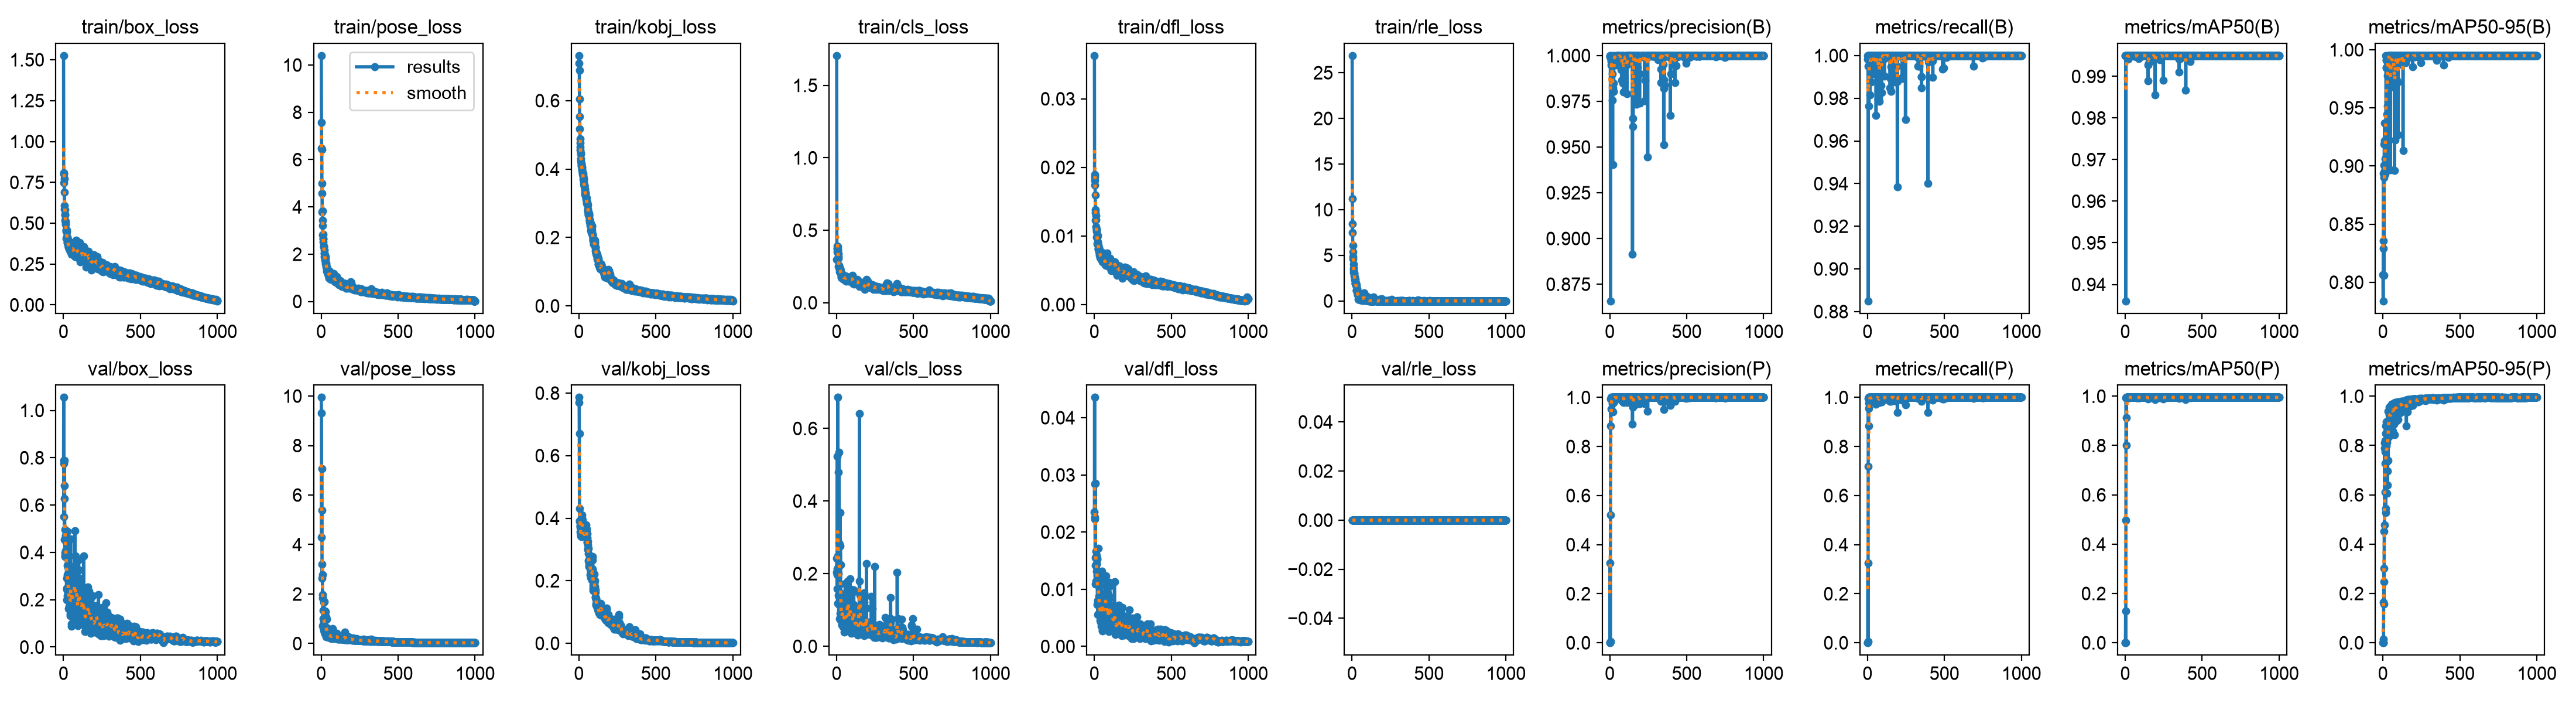

The data file committed next to this chart (first rows):
epoch, time, train/box_loss, train/pose_loss, train/kobj_loss, train/cls_loss, train/dfl_loss, train/rle_loss, metrics/precision(B), metrics/recall(B), metrics/mAP50(B), metrics/mAP50-95(B), metrics/precision(P), metrics/recall(P), metrics/mAP50(P), metrics/mAP50-95(P), val/box_loss, val/pose_loss, val/kobj_loss, val/cls_loss, val/dfl_loss, val/rle_loss, lr/pg0, lr/pg1
1, 34.69, 1.526, 10.4, 0.7091, 1.706, 0.0363, 26.88, 0.9997, 1, 0.995, 0.8063, 0, 0, 0, 0, 0.7874, 9.945, 0.7862, 0.2037, 0.02354, 0, 0.009886, 0.003295
2, 67.24, 0.7482, 7.582, 0.7317, 0.2987, 0.01739, 11.23, 1, 0.9983, 0.995, 0.7839, 0, 0, 0, 0, 1.055, 9.307, 0.7692, 0.2429, 0.04355, 0, 0.01987, 0.006622
3, 99.41, 0.802, 6.48, 0.6884, 0.3769, 0.01857, 8.428, 0.9992, 1, 0.995, 0.8938, 0.3247, 0.325, 0.1288, 0.01487, 0.5518, 4.292, 0.6714, 0.1582, 0.02228, 0, 0.02983, 0.009942
4, 132.4, 0.8068, 6.434, 0.6053, 0.3711, 0.01893, 7.473, 0.9998, 0.995, 0.995, 0.8289, 0.00565, 0.005, 0.00031, 3e-05, 0.7771, 7.068, 0.4301, 0.2135, 0.02843, 0, 0.02991, 0.00997
5, 165.9, 0.7717, 5.003, 0.5531, 0.3908, 0.01813, 6.072, 0.8658, 0.885, 0.936, 0.8356, 0.5202, 0.72, 0.4963, 0.1638, 0.6824, 5.381, 0.3889, 0.5222, 0.02255, 0, 0.02988, 0.00996
6, 198.9, 0.6892, 4.565, 0.5178, 0.3518, 0.01597, 5.402, 0.9997, 1, 0.995, 0.9006, 0.9947, 0.995, 0.9928, 0.3012, 0.4541, 2.641, 0.3918, 0.1977, 0.01087, 0, 0.02985, 0.00995
7, 232.4, 0.609, 3.775, 0.4886, 0.3632, 0.01385, 4.845, 0.9997, 1, 0.995, 0.8059, 0.8848, 0.885, 0.8016, 0.1584, 0.788, 3.214, 0.3716, 0.2487, 0.02848, 0, 0.02982, 0.009941
8, 265.5, 0.5863, 3.824, 0.4769, 0.3723, 0.01341, 4.571, 0.9974, 1, 0.995, 0.8902, 0.9526, 0.955, 0.912, 0.2476, 0.6273, 2.783, 0.3773, 0.6854, 0.01549, 0, 0.02979, 0.009931
9, 298.1, 0.5485, 3.442, 0.4638, 0.3875, 0.01231, 4.019, 0.9997, 1, 0.995, 0.9189, 0.9997, 1, 0.995, 0.4514, 0.398, 1.971, 0.3743, 0.1183, 0.01414, 0, 0.02976, 0.009921
10, 330.2, 0.5807, 3.208, 0.4566, 0.3372, 0.01299, 3.563, 0.9949, 0.9763, 0.9949, 0.9217, 0.9949, 0.9763, 0.9949, 0.4776, 0.3843, 1.824, 0.356, 0.4801, 0.01145, 0, 0.02973, 0.009911
11, 363.5, 0.5552, 2.826, 0.4467, 0.3082, 0.01235, 3.403, 0.9968, 0.995, 0.995, 0.9371, 0.9968, 0.995, 0.995, 0.7891, 0.3813, 0.7292, 0.3629, 0.2182, 0.01087, 0, 0.0297, 0.009901
12, 397.5, 0.5194, 2.829, 0.4435, 0.3173, 0.01139, 3.095, 0.9991, 1, 0.995, 0.8956, 0.9991, 1, 0.995, 0.8102, 0.4972, 0.7346, 0.3484, 0.1999, 0.0166, 0, 0.02967, 0.009891
13, 431.6, 0.5037, 2.666, 0.4295, 0.2507, 0.01091, 2.965, 0.9997, 1, 0.995, 0.8989, 0.9997, 1, 0.995, 0.6113, 0.4489, 1.335, 0.3429, 0.1411, 0.01437, 0, 0.02964, 0.009881
14, 465.6, 0.5092, 2.63, 0.424, 0.2553, 0.01093, 3.067, 0.9987, 0.995, 0.995, 0.8931, 0.9987, 0.995, 0.995, 0.7267, 0.4717, 1.002, 0.3483, 0.1358, 0.01594, 0, 0.02961, 0.009871
15, 499.1, 0.4921, 2.515, 0.4141, 0.2495, 0.01065, 2.717, 0.9997, 1, 0.995, 0.9062, 0.9997, 1, 0.995, 0.8196, 0.408, 0.6475, 0.3491, 0.1151, 0.01316, 0, 0.02958, 0.009861
16, 532.5, 0.4599, 2.34, 0.4164, 0.259, 0.00982, 2.526, 0.9756, 1, 0.995, 0.9196, 0.9756, 1, 0.995, 0.7749, 0.3804, 0.8952, 0.3409, 0.5336, 0.01445, 0, 0.02955, 0.009851
17, 565.4, 0.4503, 2.318, 0.4103, 0.2537, 0.0098, 2.594, 0.9899, 0.9815, 0.9944, 0.9204, 0.9899, 0.9815, 0.9944, 0.8482, 0.3878, 0.5426, 0.3549, 0.2848, 0.0124, 0, 0.02952, 0.009842
18, 598.6, 0.4532, 2.306, 0.4103, 0.2375, 0.01006, 2.343, 1, 1, 0.995, 0.899, 1, 1, 0.995, 0.5272, 0.48, 1.656, 0.3632, 0.1408, 0.01526, 0, 0.0295, 0.009832
19, 632.8, 0.4073, 2.055, 0.407, 0.2119, 0.00886, 2.338, 0.9403, 1, 0.9942, 0.9006, 0.9403, 1, 0.9942, 0.5443, 0.4474, 1.7, 0.4007, 0.2812, 0.01543, 0, 0.02947, 0.009822
20, 667, 0.4472, 2.181, 0.4036, 0.2304, 0.00995, 2.357, 0.9997, 1, 0.995, 0.995, 0.9997, 1, 0.995, 0.8783, 0.2427, 0.4491, 0.3804, 0.07677, 0.00731, 0, 0.02944, 0.009812
21, 701.2, 0.4583, 2.009, 0.3974, 0.2349, 0.01005, 1.974, 0.9823, 1, 0.9949, 0.9913, 0.9823, 1, 0.9949, 0.7977, 0.2494, 0.7333, 0.3659, 0.1485, 0.00788, 0, 0.02941, 0.009802
22, 734.4, 0.406, 1.898, 0.3973, 0.2323, 0.00868, 1.92, 0.9997, 1, 0.995, 0.9911, 0.9997, 1, 0.995, 0.8527, 0.1981, 0.5493, 0.4101, 0.08996, 0.00562, 0, 0.02938, 0.009792
23, 767.9, 0.4164, 1.958, 0.3892, 0.2227, 0.00905, 1.91, 0.9994, 1, 0.995, 0.9842, 0.9994, 1, 0.995, 0.8972, 0.2916, 0.3976, 0.3926, 0.3687, 0.00801, 0, 0.02935, 0.009782
24, 800.8, 0.414, 1.841, 0.3894, 0.2326, 0.00909, 1.935, 0.9804, 0.9986, 0.9947, 0.9846, 0.9804, 0.9986, 0.9947, 0.7333, 0.3066, 0.9949, 0.3819, 0.1716, 0.01134, 0, 0.02932, 0.009772
25, 833.9, 0.4044, 1.833, 0.385, 0.2338, 0.00862, 1.954, 0.985, 0.9877, 0.9949, 0.8978, 0.985, 0.9877, 0.9949, 0.6061, 0.4901, 1.306, 0.3711, 0.2764, 0.01714, 0, 0.02929, 0.009762
26, 868, 0.3816, 1.755, 0.3869, 0.2018, 0.008, 1.697, 0.9804, 0.9989, 0.9946, 0.9946, 0.9804, 0.9989, 0.9946, 0.8522, 0.2161, 0.6098, 0.3528, 0.2254, 0.00563, 0, 0.02926, 0.009753
27, 901.9, 0.3803, 1.903, 0.3806, 0.2138, 0.00813, 1.749, 0.9997, 1, 0.995, 0.9444, 0.9997, 1, 0.995, 0.8123, 0.3455, 0.6568, 0.3465, 0.1006, 0.01096, 0, 0.02923, 0.009743
28, 936.1, 0.4002, 1.597, 0.3792, 0.2147, 0.00817, 1.155, 0.9997, 1, 0.995, 0.994, 0.9997, 1, 0.995, 0.8921, 0.2278, 0.4143, 0.3516, 0.07094, 0.00818, 0, 0.0292, 0.009733
29, 969.9, 0.3699, 1.81, 0.3708, 0.196, 0.00778, 1.723, 1, 1, 0.995, 0.9518, 1, 1, 0.995, 0.6384, 0.3368, 1.291, 0.3521, 0.09824, 0.01121, 0, 0.02917, 0.009723
30, 1004, 0.3986, 1.684, 0.3723, 0.1842, 0.00826, 1.176, 0.9997, 1, 0.995, 0.9779, 0.9997, 1, 0.995, 0.8985, 0.2347, 0.3879, 0.3473, 0.07363, 0.00761, 0, 0.02914, 0.009713
31, 1037, 0.3693, 1.536, 0.3707, 0.1731, 0.00773, 1.129, 0.9998, 1, 0.995, 0.994, 0.9998, 1, 0.995, 0.6957, 0.2135, 1.066, 0.3449, 0.07263, 0.00871, 0, 0.02911, 0.009703
32, 1070, 0.353, 1.617, 0.3635, 0.178, 0.00737, 1.315, 0.9997, 1, 0.995, 0.995, 0.9997, 1, 0.995, 0.8506, 0.2346, 0.5737, 0.3561, 0.07356, 0.00767, 0, 0.02908, 0.009693
33, 1103, 0.3552, 1.448, 0.3559, 0.196, 0.00751, 1.083, 0.9997, 1, 0.995, 0.9834, 0.9997, 1, 0.995, 0.8463, 0.3111, 0.6005, 0.3431, 0.09943, 0.00745, 0, 0.02905, 0.009683
34, 1137, 0.3522, 1.555, 0.353, 0.1813, 0.0072, 1.195, 0.9997, 1, 0.995, 0.995, 0.9997, 1, 0.995, 0.94, 0.1622, 0.2819, 0.3527, 0.05894, 0.00546, 0, 0.02902, 0.009673
35, 1171, 0.386, 1.396, 0.3523, 0.2011, 0.008, 0.7711, 0.9997, 1, 0.995, 0.9938, 0.9997, 1, 0.995, 0.7393, 0.2386, 0.9781, 0.3529, 0.081, 0.00706, 0, 0.02899, 0.009663
36, 1204, 0.3723, 1.437, 0.3513, 0.1851, 0.00765, 0.8089, 0.9998, 1, 0.995, 0.9949, 0.9998, 1, 0.995, 0.938, 0.1732, 0.3093, 0.3511, 0.05971, 0.00457, 0, 0.02896, 0.009654
37, 1238, 0.342, 1.28, 0.3492, 0.1897, 0.00686, 0.6774, 0.9988, 1, 0.995, 0.995, 0.9988, 1, 0.995, 0.9382, 0.2126, 0.3104, 0.3448, 0.1176, 0.00788, 0, 0.02893, 0.009644
38, 1271, 0.3622, 1.313, 0.3411, 0.1851, 0.00746, 0.6957, 0.9965, 0.995, 0.995, 0.995, 0.9965, 0.995, 0.995, 0.869, 0.2415, 0.5654, 0.3426, 0.1013, 0.0076, 0, 0.0289, 0.009634
39, 1304, 0.3666, 1.395, 0.3412, 0.1858, 0.00753, 0.7748, 0.995, 0.9915, 0.995, 0.9913, 0.995, 0.9915, 0.995, 0.8355, 0.1904, 0.6266, 0.3466, 0.132, 0.00599, 0, 0.02887, 0.009624
40, 1337, 0.3352, 1.263, 0.3328, 0.1857, 0.00694, 0.6283, 1, 0.9995, 0.995, 0.995, 1, 0.9995, 0.995, 0.8922, 0.2207, 0.4265, 0.3417, 0.08057, 0.00628, 0, 0.02884, 0.009614
41, 1371, 0.3377, 1.275, 0.3249, 0.1785, 0.00682, 0.6341, 0.9997, 1, 0.995, 0.9922, 0.9997, 1, 0.995, 0.9087, 0.191, 0.3857, 0.356, 0.0634, 0.00537, 0, 0.02881, 0.009604
42, 1405, 0.3735, 1.163, 0.3313, 0.1891, 0.00745, 0.1951, 0.9974, 1, 0.995, 0.995, 0.9974, 1, 0.995, 0.9239, 0.1743, 0.3707, 0.3471, 0.09285, 0.00529, 0, 0.02878, 0.009594
43, 1439, 0.3421, 1.209, 0.3283, 0.1787, 0.00712, 0.3273, 0.9997, 1, 0.995, 0.995, 0.9997, 1, 0.995, 0.9556, 0.153, 0.2692, 0.3417, 0.05294, 0.00425, 0, 0.02875, 0.009584
44, 1472, 0.3278, 1.323, 0.3245, 0.1631, 0.00653, 0.8727, 0.9997, 1, 0.995, 0.995, 0.9997, 1, 0.995, 0.916, 0.1962, 0.3611, 0.37, 0.06277, 0.00632, 0, 0.02872, 0.009574
45, 1505, 0.3555, 1.221, 0.3179, 0.1696, 0.00715, 0.3877, 0.9997, 1, 0.995, 0.995, 0.9997, 1, 0.995, 0.917, 0.1332, 0.3593, 0.3779, 0.05343, 0.00357, 0, 0.02869, 0.009564
46, 1537, 0.3608, 1.109, 0.318, 0.1723, 0.00736, 0.1799, 0.9997, 1, 0.995, 0.995, 0.9997, 1, 0.995, 0.9342, 0.1399, 0.3283, 0.3613, 0.05971, 0.0047, 0, 0.02866, 0.009555
47, 1571, 0.3378, 1.133, 0.317, 0.1616, 0.00686, 0.4792, 0.9997, 1, 0.995, 0.9927, 0.9997, 1, 0.995, 0.9146, 0.2487, 0.3611, 0.3588, 0.07629, 0.00662, 0, 0.02863, 0.009545
48, 1605, 0.3476, 1.29, 0.3112, 0.1715, 0.00693, 0.6647, 0.9997, 1, 0.995, 0.8969, 0.9997, 1, 0.995, 0.9585, 0.4569, 0.2403, 0.3696, 0.1235, 0.01314, 0, 0.0286, 0.009535
49, 1638, 0.3616, 1.196, 0.316, 0.1864, 0.00739, 0.2939, 1, 0.9998, 0.995, 0.9855, 1, 0.9998, 0.995, 0.9215, 0.2383, 0.3553, 0.3574, 0.07764, 0.00739, 0, 0.02857, 0.009525
50, 1672, 0.3431, 1.16, 0.3072, 0.1849, 0.007, 0.3942, 1, 1, 0.995, 0.9856, 1, 1, 0.995, 0.888, 0.3223, 0.4413, 0.3501, 0.09328, 0.01171, 0, 0.02854, 0.009515
51, 1705, 0.3114, 0.9928, 0.303, 0.172, 0.00632, 0.1257, 0.9997, 1, 0.995, 0.995, 0.9997, 1, 0.995, 0.9393, 0.09699, 0.2898, 0.3376, 0.03842, 0.00276, 0, 0.02851, 0.009505
52, 1739, 0.3177, 1.02, 0.3, 0.1666, 0.00625, 0.4468, 1, 1, 0.995, 0.9684, 1, 1, 0.995, 0.9265, 0.34, 0.3327, 0.3663, 0.09689, 0.00908, 0, 0.02849, 0.009495
53, 1771, 0.3485, 1.163, 0.297, 0.1745, 0.00699, 0.5065, 1, 1, 0.995, 0.995, 1, 1, 0.995, 0.9088, 0.08784, 0.3698, 0.3364, 0.04114, 0.0028, 0, 0.02846, 0.009485
54, 1804, 0.3537, 1.279, 0.3011, 0.1729, 0.00703, 0.5825, 0.9992, 1, 0.995, 0.995, 0.9992, 1, 0.995, 0.9271, 0.2172, 0.3515, 0.3496, 0.083, 0.00575, 0, 0.02843, 0.009475
55, 1838, 0.3511, 1.225, 0.3006, 0.167, 0.00687, 0.4555, 0.995, 0.998, 0.995, 0.995, 0.995, 0.998, 0.995, 0.9409, 0.2073, 0.3122, 0.3239, 0.1349, 0.00532, 0, 0.0284, 0.009465
56, 1872, 0.3384, 1.178, 0.2962, 0.1854, 0.00663, 0.1844, 1, 0.9719, 0.9949, 0.9949, 1, 0.9719, 0.9949, 0.9669, 0.146, 0.2363, 0.322, 0.1732, 0.00435, 0, 0.02837, 0.009456
57, 1905, 0.3401, 1.141, 0.2956, 0.1696, 0.00648, 0.5279, 0.9999, 1, 0.995, 0.9924, 0.9999, 1, 0.995, 0.8582, 0.1473, 0.5357, 0.3253, 0.05539, 0.00476, 0, 0.02834, 0.009446
58, 1939, 0.3459, 1.21, 0.2834, 0.1698, 0.00701, 0.4734, 1, 1, 0.995, 0.995, 1, 1, 0.995, 0.9624, 0.1966, 0.2434, 0.3145, 0.0633, 0.00702, 0, 0.02831, 0.009436
59, 1972, 0.3259, 1.138, 0.2803, 0.1571, 0.00663, 0.3183, 0.9997, 1, 0.995, 0.995, 0.9997, 1, 0.995, 0.966, 0.2115, 0.2268, 0.302, 0.07026, 0.00729, 0, 0.02828, 0.009426
60, 2005, 0.3497, 1.047, 0.2764, 0.1784, 0.00675, 0.2058, 0.9997, 1, 0.995, 0.9744, 0.9997, 1, 0.995, 0.9476, 0.3175, 0.3026, 0.2994, 0.09237, 0.00926, 0, 0.02825, 0.009416
... 940 more rows
